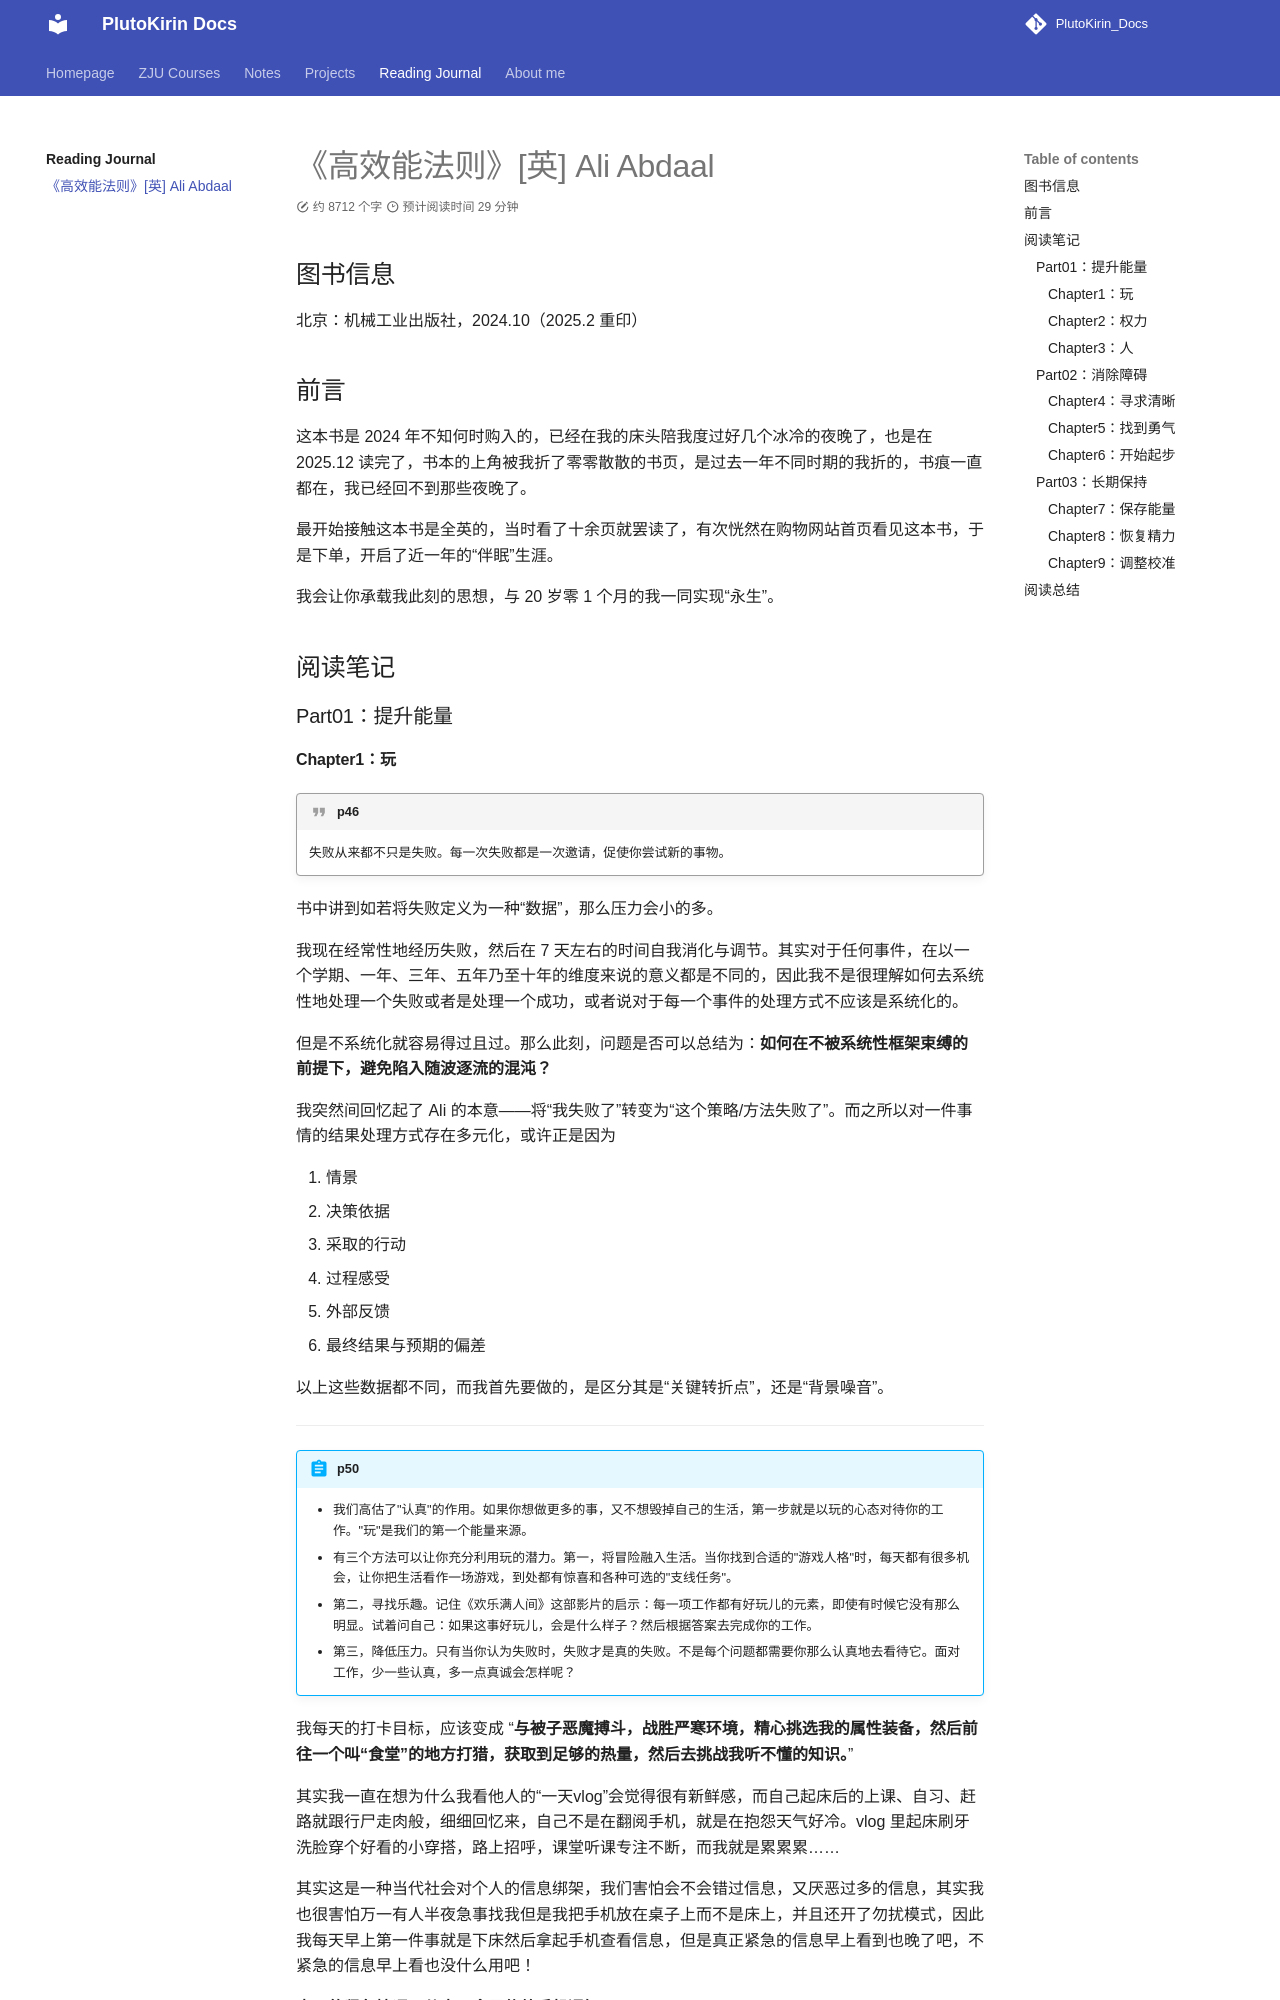

repository: PlutoKirin/PlutoKirin_Docs · page: Reading_Journal/[CN]_高效能法则_Ali_Abdaal/index.html · generator: mkdocs

---
title: 《高效能法则》[英] Ali Abdaal
created: 2025/12/21
last_modified: 2026/01/01
tags:
    - Reading_Journal
author: PlutoKirin
summary: #
---

## 图书信息
北京：机械工业出版社，2024.10（2025.2 重印）
## 前言
这本书是 2024 年不知何时购入的，已经在我的床头陪我度过好几个冰冷的夜晚了，也是在 2025.12 读完了，书本的上角被我折了零零散散的书页，是过去一年不同时期的我折的，书痕一直都在，我已经回不到那些夜晚了。

最开始接触这本书是全英的，当时看了十余页就罢读了，有次恍然在购物网站首页看见这本书，于是下单，开启了近一年的“伴眠”生涯。

我会让你承载我此刻的思想，与 20 岁零 1 个月的我一同实现“永生”。

## 阅读笔记
### Part01：提升能量
#### Chapter1：玩

>[!quote] p46
>失败从来都不只是失败。每一次失败都是一次邀请，促使你尝试新的事物。

书中讲到如若将失败定义为一种“数据”，那么压力会小的多。

我现在经常性地经历失败，然后在 7 天左右的时间自我消化与调节。其实对于任何事件，在以一个学期、一年、三年、五年乃至十年的维度来说的意义都是不同的，因此我不是很理解如何去系统性地处理一个失败或者是处理一个成功，或者说对于每一个事件的处理方式不应该是系统化的。

但是不系统化就容易得过且过。那么此刻，问题是否可以总结为：**如何在不被系统性框架束缚的前提下，避免陷入随波逐流的混沌？**

我突然间回忆起了 Ali 的本意——将“我失败了”转变为“这个策略/方法失败了”。而之所以对一件事情的结果处理方式存在多元化，或许正是因为

1. 情景
2. 决策依据
3. 采取的行动
4. 过程感受
5. 外部反馈
6. 最终结果与预期的偏差

以上这些数据都不同，而我首先要做的，是区分其是“关键转折点”，还是“背景噪音”。

---

>[!summary] p50
>- 我们高估了"认真"的作用。如果你想做更多的事，又不想毁掉自己的生活，第一步就是以玩的心态对待你的工作。"玩"是我们的第一个能量来源。
>- 有三个方法可以让你充分利用玩的潜力。第一，将冒险融入生活。当你找到合适的"游戏人格"时，每天都有很多机会，让你把生活看作一场游戏，到处都有惊喜和各种可选的"支线任务"。
>- 第二，寻找乐趣。记住《欢乐满人间》这部影片的启示：每一项工作都有好玩儿的元素，即使有时候它没有那么明显。试着问自己：如果这事好玩儿，会是什么样子？然后根据答案去完成你的工作。
>- 第三，降低压力。只有当你认为失败时，失败才是真的失败。不是每个问题都需要你那么认真地去看待它。面对工作，少一些认真，多一点真诚会怎样呢？

我每天的打卡目标，应该变成 “**与被子恶魔搏斗，战胜严寒环境，精心挑选我的属性装备，然后前往一个叫“食堂”的地方打猎，获取到足够的热量，然后去挑战我听不懂的知识。**”

其实我一直在想为什么我看他人的“一天vlog”会觉得很有新鲜感，而自己起床后的上课、自习、赶路就跟行尸走肉般，细细回忆来，自己不是在翻阅手机，就是在抱怨天气好冷。vlog 里起床刷牙洗脸穿个好看的小穿搭，路上招呼，课堂听课专注不断，而我就是累累累……

其实这是一种当代社会对个人的信息绑架，我们害怕会不会错过信息，又厌恶过多的信息，其实我也很害怕万一有人半夜急事找我但是我把手机放在桌子上而不是床上，并且还开了勿扰模式，因此我每天早上第一件事就是下床然后拿起手机查看信息，但是真正紧急的信息早上看到也晚了吧，不紧急的信息早上看也没什么用吧！

**真正的紧急情况，从来不会只依赖手机通知。**

另外就是关于压力，我相信人生是一个可以随时起势的游戏，但是大学并不是这样吧，大学的滚雪球性质太大了，你需要有高GPA，你需要连续不断地参与学生工作、各种活动来保持状态，并且只有你有这些经历后你才会有机会接触到更多的经历。


---
